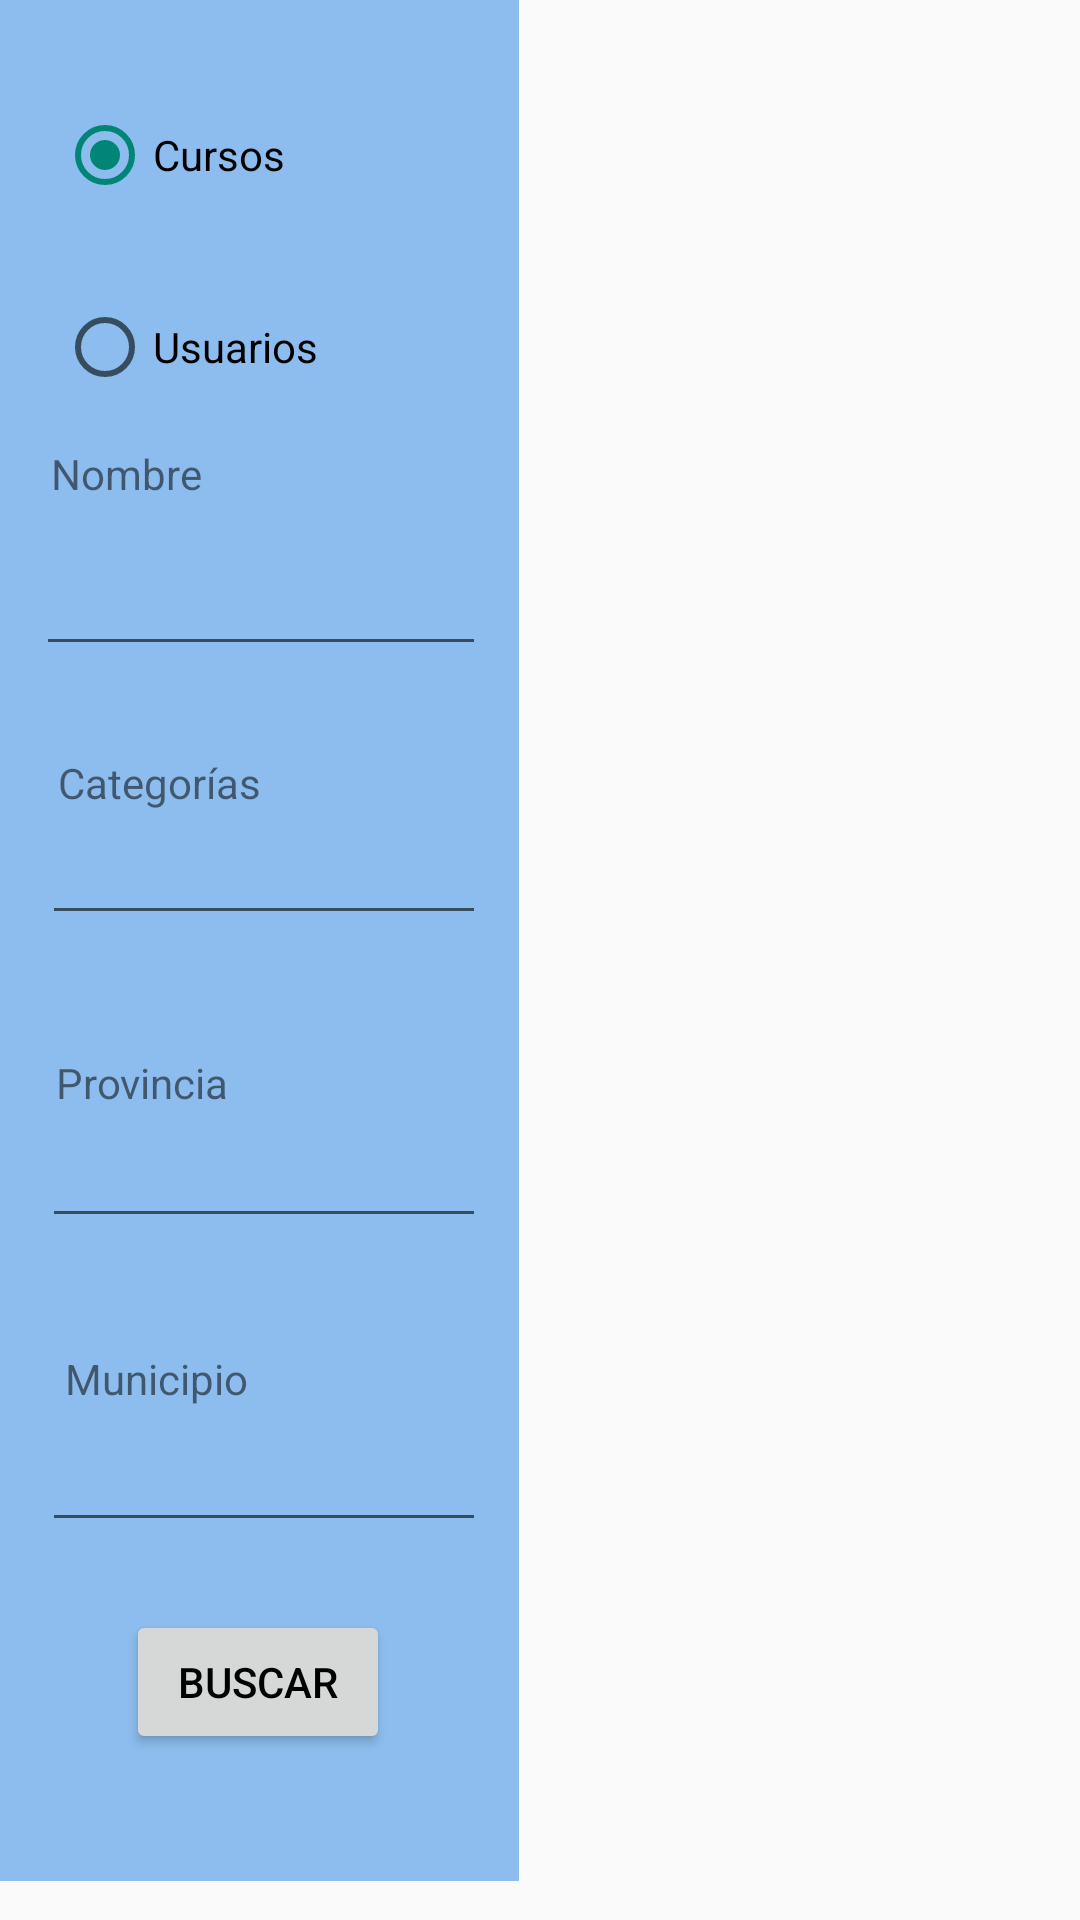

Write the Android layout XML for this screen, with the resource values it uses.
<!-- AndroidManifest.xml: application theme Theme.MyApplicationTabbedActivity -->
<!-- res/layout/fragment_search.xml -->
<?xml version="1.0" encoding="utf-8"?>
<FrameLayout xmlns:android="http://schemas.android.com/apk/res/android"
    xmlns:app="http://schemas.android.com/apk/res-auto"
    xmlns:tools="http://schemas.android.com/tools"
    android:layout_width="match_parent"
    android:layout_height="match_parent"
    tools:context=".SearchFragment">

    <LinearLayout
        android:layout_width="wrap_content"
        android:layout_height="627dp"
        android:orientation="horizontal"
        app:layout_constraintBottom_toBottomOf="parent"
        app:layout_constraintEnd_toEndOf="parent"
        app:layout_constraintStart_toStartOf="parent"
        app:layout_constraintTop_toBottomOf="@+id/appBarLayout">

        <androidx.constraintlayout.widget.ConstraintLayout
            android:layout_width="173dp"
            android:layout_height="match_parent"
            android:background="#8CBDEE">

            <RadioGroup
                android:layout_width="wrap_content"
                android:layout_height="wrap_content"
                app:layout_constraintBottom_toBottomOf="parent"
                app:layout_constraintEnd_toEndOf="parent"
                app:layout_constraintStart_toStartOf="parent"
                app:layout_constraintTop_toTopOf="parent"
                app:layout_constraintVertical_bias="0.054">

                <RadioButton
                    android:id="@+id/coursesRadioButton"
                    android:layout_width="135dp"
                    android:layout_height="48dp"
                    android:checked="true"
                    android:text="Cursos" />

                <RadioButton
                    android:id="@+id/usersRadioButton"
                    android:layout_width="134dp"
                    android:layout_height="48dp"
                    android:layout_marginTop="16dp"
                    android:text="Usuarios" />

            </RadioGroup>

            <EditText
                android:id="@+id/nameEditText"
                android:layout_width="150dp"
                android:layout_height="50dp"
                android:ems="10"
                android:inputType="textPersonName"
                app:layout_constraintBottom_toBottomOf="parent"
                app:layout_constraintEnd_toEndOf="parent"
                app:layout_constraintHorizontal_bias="0.521"
                app:layout_constraintStart_toStartOf="parent"
                app:layout_constraintTop_toTopOf="parent"
                app:layout_constraintVertical_bias="0.298" />

            <TextView
                android:id="@+id/closeDateTextView"
                android:layout_width="140dp"
                android:layout_height="23dp"
                android:text="Municipio"
                app:layout_constraintBottom_toBottomOf="parent"
                app:layout_constraintEnd_toEndOf="parent"
                app:layout_constraintHorizontal_bias="0.653"
                app:layout_constraintStart_toStartOf="parent"
                app:layout_constraintTop_toTopOf="parent"
                app:layout_constraintVertical_bias="0.745" />

            <EditText
                android:id="@+id/provinceEditText"
                android:layout_width="148dp"
                android:layout_height="40dp"
                android:ems="10"
                android:inputType="textPersonName"
                app:layout_constraintBottom_toBottomOf="parent"
                app:layout_constraintEnd_toEndOf="parent"
                app:layout_constraintHorizontal_bias="0.56"
                app:layout_constraintStart_toStartOf="parent"
                app:layout_constraintTop_toTopOf="parent"
                app:layout_constraintVertical_bias="0.635" />

            <TextView
                android:id="@+id/openDateTextView"
                android:layout_width="138dp"
                android:layout_height="21dp"
                android:text="Provincia"
                app:layout_constraintBottom_toBottomOf="parent"
                app:layout_constraintEnd_toEndOf="parent"
                app:layout_constraintHorizontal_bias="0.538"
                app:layout_constraintStart_toStartOf="parent"
                app:layout_constraintTop_toTopOf="parent"
                app:layout_constraintVertical_bias="0.58" />

            <EditText
                android:id="@+id/tagsEditText"
                android:layout_width="148dp"
                android:layout_height="40dp"
                android:ems="10"
                android:inputType="textPersonName"
                app:layout_constraintBottom_toBottomOf="parent"
                app:layout_constraintEnd_toEndOf="parent"
                app:layout_constraintHorizontal_bias="0.56"
                app:layout_constraintStart_toStartOf="parent"
                app:layout_constraintTop_toTopOf="parent"
                app:layout_constraintVertical_bias="0.463" />

            <TextView
                android:id="@+id/tagsTextView"
                android:layout_width="137dp"
                android:layout_height="21dp"
                android:text="Categorías"
                app:layout_constraintBottom_toBottomOf="parent"
                app:layout_constraintEnd_toEndOf="parent"
                app:layout_constraintHorizontal_bias="0.538"
                app:layout_constraintStart_toStartOf="parent"
                app:layout_constraintTop_toTopOf="parent"
                app:layout_constraintVertical_bias="0.415" />

            <TextView
                android:id="@+id/titleCourseTextView"
                android:layout_width="136dp"
                android:layout_height="21dp"
                android:text="Nombre"
                app:layout_constraintBottom_toBottomOf="parent"
                app:layout_constraintEnd_toEndOf="parent"
                app:layout_constraintHorizontal_bias="0.461"
                app:layout_constraintStart_toStartOf="parent"
                app:layout_constraintTop_toTopOf="parent"
                app:layout_constraintVertical_bias="0.245" />

            <EditText
                android:id="@+id/townshipEditText"
                android:layout_width="148dp"
                android:layout_height="48dp"
                android:ems="10"
                android:inputType="textPersonName"
                app:layout_constraintBottom_toBottomOf="parent"
                app:layout_constraintEnd_toEndOf="parent"
                app:layout_constraintHorizontal_bias="0.56"
                app:layout_constraintStart_toStartOf="parent"
                app:layout_constraintTop_toTopOf="parent"
                app:layout_constraintVertical_bias="0.805" />

            <Button
                android:id="@+id/selectButton"
                android:layout_width="wrap_content"
                android:layout_height="wrap_content"
                android:text="Buscar"
                android:textColor="@android:color/black"
                app:layout_constraintBottom_toBottomOf="parent"
                app:layout_constraintEnd_toEndOf="parent"
                app:layout_constraintHorizontal_bias="0.493"
                app:layout_constraintStart_toStartOf="parent"
                app:layout_constraintTop_toTopOf="parent"
                app:layout_constraintVertical_bias="0.927" />

        </androidx.constraintlayout.widget.ConstraintLayout>

        <androidx.recyclerview.widget.RecyclerView
            android:id="@+id/recycler"
            android:layout_width="match_parent"
            android:layout_height="match_parent"
            android:padding="10dp"
            tools:listitem="@layout/search_item" />

    </LinearLayout>
</FrameLayout>
<!-- res/layout/search_item.xml (included above) -->
<?xml version="1.0" encoding="utf-8"?>
<LinearLayout
    xmlns:android="http://schemas.android.com/apk/res/android"
    android:layout_width="wrap_content"
    android:layout_height="wrap_content"
    android:layout_marginTop="4dp"
    android:layout_marginBottom="4dp"
    android:layout_marginLeft="4dp"
    android:layout_marginRight="8dp"
    android:orientation="horizontal">

    <LinearLayout
        android:layout_width="match_parent"
        android:layout_height="wrap_content"
        android:background="@drawable/border"
        android:orientation="vertical"
        android:padding="2dp">

        <TextView
            android:id="@+id/titleCourseTextView"
            android:layout_width="200dp"
            android:layout_height="wrap_content"
            android:background="#f8f8ff"
            android:ellipsize="end"
            android:maxLines="1"
            android:paddingLeft="8dp"
            android:paddingTop="4dp"
            android:paddingBottom="4dp"
            android:text="Nombre Curso"
            android:textSize="16sp"
            android:textStyle="bold"
            android:textAlignment="center"/>

        <LinearLayout
            android:layout_width="200dp"
            android:layout_height="match_parent"
            android:orientation="horizontal">

            <TextView
                android:id="@+id/provinceDateTextView"
                android:layout_width="146dp"
                android:layout_height="wrap_content"
                android:layout_weight="1"
                android:background="#f4f4f4"
                android:ellipsize="end"
                android:maxLines="1"
                android:paddingLeft="8dp"
                android:paddingTop="4dp"
                android:paddingBottom="4dp"
                android:text="00/00/00"
                android:textSize="16sp"
                android:textStyle="italic"
                android:textAlignment="center"/>

            <TextView
                android:id="@+id/townshipDateTextView"
                android:layout_width="143dp"
                android:layout_height="wrap_content"
                android:layout_weight="0.7"
                android:background="#f4f4f4"
                android:ellipsize="end"
                android:maxLines="1"
                android:paddingLeft="8dp"
                android:paddingTop="4dp"
                android:paddingBottom="4dp"
                android:text="00/00/00"
                android:textSize="16sp"
                android:textStyle="italic"
                android:textAlignment="center"/>
        </LinearLayout>

    </LinearLayout>

</LinearLayout>
<!-- resources referenced by this layout -->
<resources>
  <!-- drawable border (drawable) -->
  <?xml version="1.0" encoding="utf-8"?>
  <shape
      xmlns:android="http://schemas.android.com/apk/res/android"
      android:shape="rectangle">
      <stroke
          android:width="2dp"
          android:color="@android:color/darker_gray" />
  </shape>
  <style name="Theme.MyApplicationTabbedActivity" parent="Theme.AppCompat.Light.NoActionBar">
          
          <item name="colorPrimary">@color/purple_500</item>
          <item name="colorPrimaryVariant">@color/purple_700</item>
          <item name="colorOnPrimary">@color/white</item>
          
          <item name="colorSecondary">@color/teal_200</item>
          <item name="colorSecondaryVariant">@color/teal_700</item>
          <item name="colorOnSecondary">@color/black</item>
          
          <item name="android:statusBarColor">?attr/colorPrimaryVariant</item>
          
      </style>
  <color name="purple_500">#8CBDEE</color>
  <color name="purple_700">#FF3700B3</color>
  <color name="white">#FFFFFFFF</color>
  <color name="teal_200">#FF03DAC5</color>
  <color name="teal_700">#FF018786</color>
  <color name="black">#FF000000</color>
</resources>
